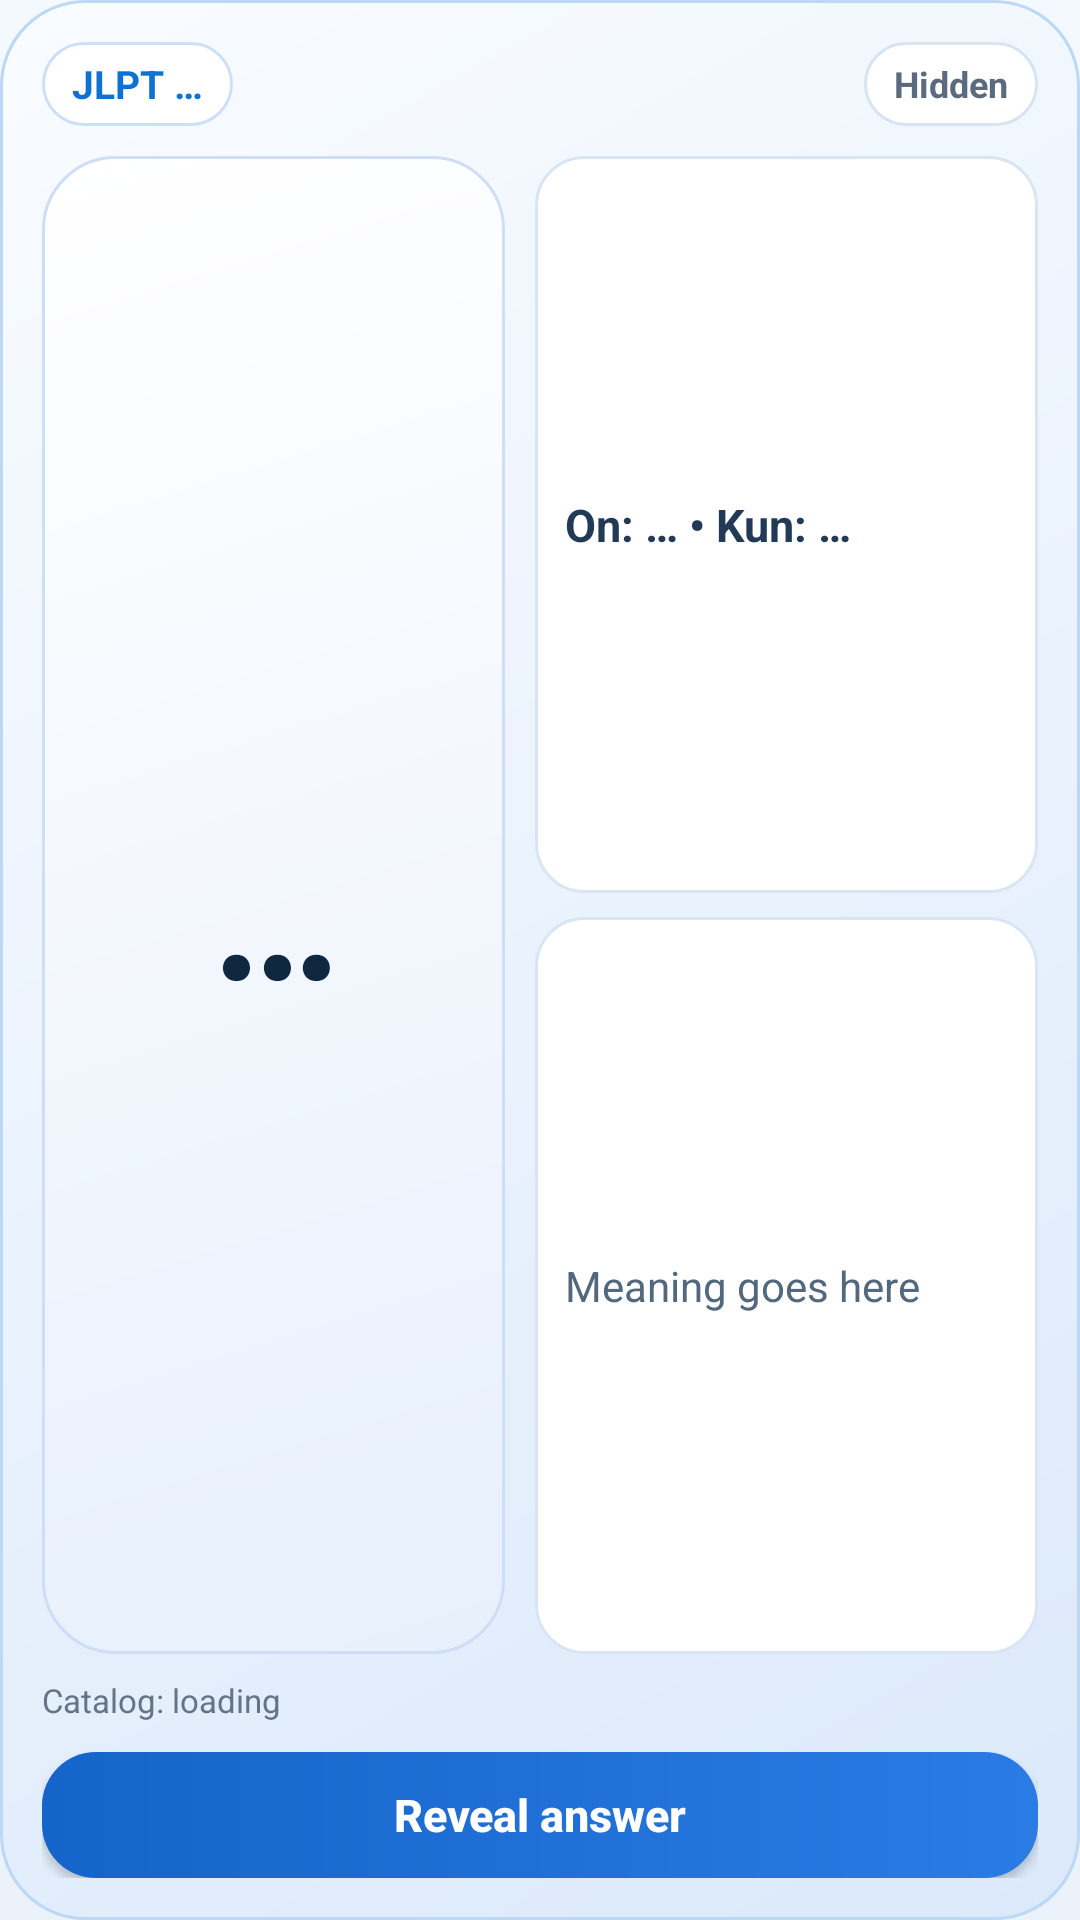

This screen was rendered from an Android layout file. Write that file and the resources it references.
<!-- AndroidManifest.xml: application theme Theme.KanjiWidget -->
<!-- res/layout/widget_kanji.xml -->
<?xml version="1.0" encoding="utf-8"?>
<FrameLayout xmlns:android="http://schemas.android.com/apk/res/android"
    xmlns:tools="http://schemas.android.com/tools"
    android:id="@+id/widgetContent"
    android:layout_width="match_parent"
    android:layout_height="match_parent">

    <ImageView
        android:id="@+id/widgetBackground"
        android:layout_width="match_parent"
        android:layout_height="match_parent"
        android:contentDescription="@null"
        android:scaleType="fitXY"
        android:src="@drawable/bg_widget_surface" />

    <LinearLayout
        android:layout_width="match_parent"
        android:layout_height="match_parent"
        android:orientation="vertical"
        android:padding="14dp">

        <RelativeLayout
            android:layout_width="match_parent"
            android:layout_height="wrap_content"
            android:gravity="center_vertical">

            <TextView
                android:id="@+id/tvJlpt"
                android:layout_width="wrap_content"
                android:layout_height="wrap_content"
                android:background="@drawable/bg_widget_pill_primary"
                android:ellipsize="end"
                android:gravity="center"
                android:maxLines="1"
                android:minHeight="28dp"
                android:paddingLeft="10dp"
                android:paddingTop="5dp"
                android:paddingRight="10dp"
                android:paddingBottom="5dp"
                android:text="@string/jlpt_placeholder"
                android:textColor="#0E72D2"
                android:textSize="13sp"
                android:textStyle="bold"
                tools:text="JLPT N5" />

            <TextView
                android:id="@+id/tvStreak"
                android:layout_width="wrap_content"
                android:layout_height="wrap_content"
                android:layout_centerHorizontal="true"
                android:background="@drawable/bg_widget_pill_streak"
                android:drawableStart="@drawable/ic_widget_streak"
                android:drawablePadding="4dp"
                android:ellipsize="end"
                android:gravity="center"
                android:maxLines="1"
                android:minHeight="28dp"
                android:paddingLeft="10dp"
                android:paddingTop="5dp"
                android:paddingRight="12dp"
                android:paddingBottom="5dp"
                android:textColor="#E65100"
                android:textSize="12sp"
                android:textStyle="bold"
                android:visibility="gone"
                tools:text="5d"
                tools:visibility="visible" />

            <TextView
                android:id="@+id/tvState"
                android:layout_width="wrap_content"
                android:layout_height="wrap_content"
                android:layout_alignParentEnd="true"
                android:background="@drawable/bg_widget_pill_hidden"
                android:ellipsize="end"
                android:gravity="center"
                android:maxLines="1"
                android:minHeight="28dp"
                android:paddingLeft="10dp"
                android:paddingTop="5dp"
                android:paddingRight="10dp"
                android:paddingBottom="5dp"
                android:text="@string/widget_state_hidden"
                android:textColor="#5B6A7D"
                android:textSize="12sp"
                android:textStyle="bold"
                tools:text="Hidden" />
        </RelativeLayout>

        <LinearLayout
            android:layout_width="match_parent"
            android:layout_height="0dp"
            android:layout_marginTop="10dp"
            android:layout_weight="1"
            android:baselineAligned="false"
            android:orientation="horizontal"
            tools:ignore="NestedWeights">

            <TextView
                android:id="@+id/tvKanji"
                android:layout_width="0dp"
                android:layout_height="match_parent"
                android:layout_marginEnd="10dp"
                android:layout_weight="0.48"
                android:background="@drawable/bg_widget_hero"
                android:fontFamily="@font/kanji_stroke_order"
                android:gravity="center"
                android:maxLines="1"
                android:paddingLeft="12dp"
                android:paddingTop="12dp"
                android:paddingRight="12dp"
                android:paddingBottom="12dp"
                android:text="@string/widget_placeholder_kanji"
                android:textColor="#102740"
                android:textSize="64sp"
                android:textStyle="bold"
                tools:text="日" />

            <LinearLayout
                android:layout_width="0dp"
                android:layout_height="match_parent"
                android:layout_weight="0.52"
                android:orientation="vertical">

                <TextView
                    android:id="@+id/tvReading"
                    android:layout_width="match_parent"
                    android:layout_height="0dp"
                    android:layout_weight="1"
                    android:background="@drawable/bg_widget_info_card"
                    android:ellipsize="end"
                    android:gravity="center_vertical"
                    android:maxLines="3"
                    android:paddingLeft="10dp"
                    android:paddingTop="10dp"
                    android:paddingRight="10dp"
                    android:paddingBottom="10dp"
                    android:text="@string/widget_placeholder_reading"
                    android:textColor="#233A56"
                    android:textSize="15sp"
                    android:textStyle="bold"
                    tools:text="On: ニチ&#10;Kun: ひ" />

                <TextView
                    android:id="@+id/tvMeaning"
                    android:layout_width="match_parent"
                    android:layout_height="0dp"
                    android:layout_marginTop="8dp"
                    android:layout_weight="1"
                    android:background="@drawable/bg_widget_info_card"
                    android:ellipsize="end"
                    android:gravity="center_vertical"
                    android:maxLines="3"
                    android:paddingLeft="10dp"
                    android:paddingTop="10dp"
                    android:paddingRight="10dp"
                    android:paddingBottom="10dp"
                    android:text="@string/widget_placeholder_meaning"
                    android:textColor="#52687D"
                    android:textSize="14sp"
                    tools:text="Sun, day" />
            </LinearLayout>
        </LinearLayout>

        <TextView
            android:id="@+id/tvExample"
            android:layout_width="match_parent"
            android:layout_height="wrap_content"
            android:layout_marginTop="10dp"
            android:background="@drawable/bg_widget_info_card"
            android:ellipsize="end"
            android:maxLines="2"
            android:minHeight="44dp"
            android:paddingLeft="10dp"
            android:paddingTop="9dp"
            android:paddingRight="10dp"
            android:paddingBottom="9dp"
            android:text="@string/widget_placeholder_example"
            android:textColor="#627488"
            android:textSize="13sp"
            android:visibility="gone"
            tools:text="U+65E5 • Source: kanjiapi.dev" />

        <TextView
            android:id="@+id/tvMeta"
            android:layout_width="match_parent"
            android:layout_height="wrap_content"
            android:layout_marginTop="8dp"
            android:ellipsize="end"
            android:maxLines="1"
            android:text="@string/widget_meta_catalog_loading"
            android:textColor="#647487"
            android:textSize="11sp"
            tools:text="Catalog: 2,136 kanji • Source: cache" />

        <Button
            android:id="@+id/btnNext"
            android:layout_width="match_parent"
            android:layout_height="wrap_content"
            android:layout_marginTop="10dp"
            android:background="@drawable/bg_widget_action"
            android:maxLines="1"
            android:minHeight="42dp"
            android:text="@string/widget_action_reveal"
            android:textAllCaps="false"
            android:textColor="#FFFFFF"
            android:textSize="15sp"
            android:textStyle="bold"
            tools:text="Reveal answer" />

    </LinearLayout>

</FrameLayout>
<!-- resources referenced by this layout -->
<resources>
  <!-- drawable bg_widget_action (drawable) -->
  <?xml version="1.0" encoding="utf-8"?>
  <shape xmlns:android="http://schemas.android.com/apk/res/android" android:shape="rectangle">
      <gradient
          android:angle="0"
          android:endColor="#2A7BE4"
          android:startColor="#1564C9" />
      <corners android:radius="18dp" />
  </shape>
  <!-- drawable bg_widget_info_card (drawable) -->
  <?xml version="1.0" encoding="utf-8"?>
  <shape xmlns:android="http://schemas.android.com/apk/res/android" android:shape="rectangle">
      <solid android:color="#FFFFFF" />
      <corners android:radius="16dp" />
      <stroke
          android:width="1dp"
          android:color="#D9E5F3" />
  </shape>
  <!-- drawable bg_widget_pill_hidden (drawable) -->
  <?xml version="1.0" encoding="utf-8"?>
  <shape xmlns:android="http://schemas.android.com/apk/res/android" android:shape="rectangle">
      <solid android:color="#FFFFFF" />
      <corners android:radius="999dp" />
      <stroke
          android:width="1dp"
          android:color="#D7E4F2" />
  </shape>
  <!-- drawable bg_widget_pill_streak (drawable) -->
  <?xml version="1.0" encoding="utf-8"?>
  
  <shape xmlns:android="http://schemas.android.com/apk/res/android"
      android:shape="rectangle">
      <solid android:color="#FFF8E1" />
      <corners android:radius="14dp" />
  </shape>
  <string name="jlpt_placeholder">JLPT …</string>
  <string name="widget_action_reveal">Reveal answer</string>
  <string name="widget_meta_catalog_loading">Catalog: loading</string>
  <string name="widget_placeholder_example">Example goes here</string>
  <string name="widget_placeholder_kanji">…</string>
  <string name="widget_placeholder_meaning">Meaning goes here</string>
  <string name="widget_placeholder_reading">On: … • Kun: …</string>
  <string name="widget_state_hidden">Hidden</string>
  <!-- drawable bg_screen_surface (drawable) -->
  <?xml version="1.0" encoding="utf-8"?>
  <shape xmlns:android="http://schemas.android.com/apk/res/android">
      <gradient
          android:angle="300"
          android:endColor="?attr/colorScreenBackgroundEnd"
          android:startColor="?attr/colorScreenBackgroundStart" />
  </shape>
  <color name="kw_light_accent_main">#1272D8</color>
  <color name="kw_light_screen_start">#F4F9FF</color>
  <color name="kw_light_screen_end">#EBF2F9</color>
  <color name="kw_light_hero_start">#FAFDFF</color>
  <color name="kw_light_hero_end">#EEF5FC</color>
  <color name="kw_light_main_hero_start">#F7FBFF</color>
  <color name="kw_light_main_hero_end">#EAF4FF</color>
  <color name="kw_light_surface_card">#FFFFFF</color>
  <color name="kw_light_surface_panel">#F7FAFD</color>
  <color name="kw_light_surface_canvas">#EEF4FA</color>
  <color name="kw_light_surface_elevated">#FFFFFF</color>
  <color name="kw_light_surface_inline">#F3F7FB</color>
  <color name="kw_light_stroke_strong">#2E1272D8</color>
  <color name="kw_light_stroke_soft">#14101A2A</color>
  <color name="kw_light_main_hero_glow">#141272D8</color>
  <color name="kw_light_main_hero_shadow">#221272D8</color>
  <color name="kw_light_main_card_shadow">#12102030</color>
  <color name="kw_light_main_primary_end">#0B60BA</color>
  <color name="kw_light_text_primary">#102030</color>
  <color name="kw_light_text_secondary">#3C546B</color>
  <color name="kw_light_text_muted">#6A7E92</color>
  <color name="kw_light_text_inverse">#FFFFFF</color>
  <color name="kw_light_accent_warm">#1272D8</color>
  <color name="kw_light_badge_surface">#1272D8</color>
  <color name="kw_light_badge_text">#FFFFFF</color>
  <color name="kw_light_primary_button">#1272D8</color>
  <color name="kw_light_primary_button_text">#FFFFFF</color>
  <color name="kw_light_secondary_button">#FCFEFF</color>
  <color name="kw_light_secondary_button_text">#17324A</color>
  <color name="kw_light_chart_axis">#551272D8</color>
  <color name="kw_light_chart_bar">#1272D8</color>
  <color name="kw_light_chart_bar_faint">#331272D8</color>
  <color name="kw_light_drag_handle">#C8D6E4</color>
</resources>
